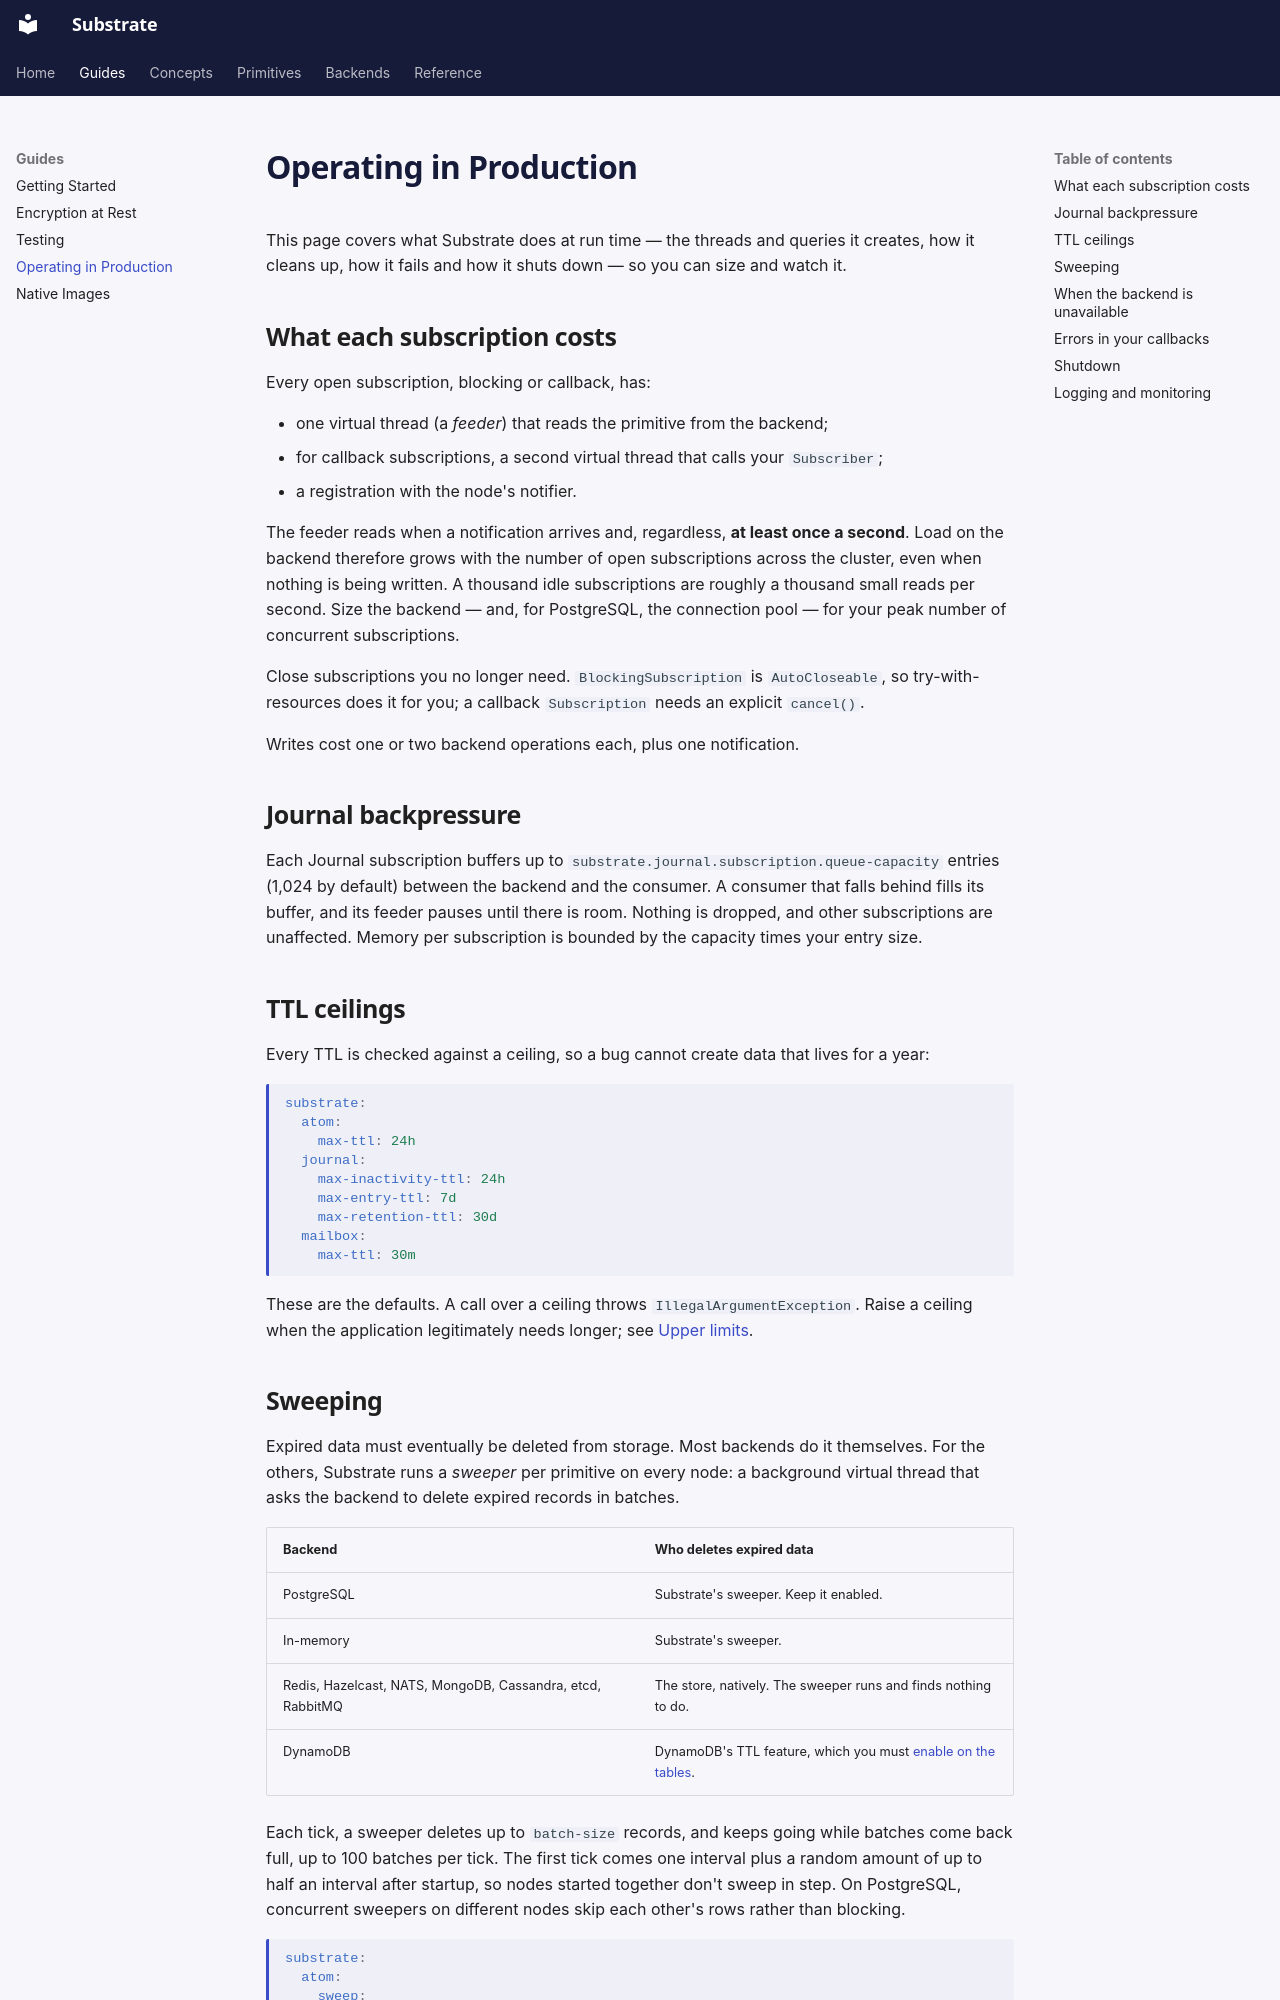

repository: jwcarman/substrate · page: guides/operating/index.html · generator: mkdocs

# Operating in Production

This page covers what Substrate does at run time — the threads and queries it creates, how it
cleans up, how it fails and how it shuts down — so you can size and watch it.

## What each subscription costs

Every open subscription, blocking or callback, has:

- one virtual thread (a *feeder*) that reads the primitive from the backend;
- for callback subscriptions, a second virtual thread that calls your `Subscriber`;
- a registration with the node's notifier.

The feeder reads when a notification arrives and, regardless, **at least once a second**. Load on
the backend therefore grows with the number of open subscriptions across the cluster, even when
nothing is being written. A thousand idle subscriptions are roughly a thousand small reads per
second. Size the backend — and, for PostgreSQL, the connection pool — for your peak number of
concurrent subscriptions.

Close subscriptions you no longer need. `BlockingSubscription` is `AutoCloseable`, so
try-with-resources does it for you; a callback `Subscription` needs an explicit `cancel()`.

Writes cost one or two backend operations each, plus one notification.

## Journal backpressure

Each Journal subscription buffers up to `substrate.journal.subscription.queue-capacity` entries
(1,024 by default) between the backend and the consumer. A consumer that falls behind fills its
buffer, and its feeder pauses until there is room. Nothing is dropped, and other subscriptions are
unaffected. Memory per subscription is bounded by the capacity times your entry size.

## TTL ceilings

Every TTL is checked against a ceiling, so a bug cannot create data that lives for a year:

```yaml
substrate:
  atom:
    max-ttl: 24h
  journal:
    max-inactivity-ttl: 24h
    max-entry-ttl: 7d
    max-retention-ttl: 30d
  mailbox:
    max-ttl: 30m
```

These are the defaults. A call over a ceiling throws `IllegalArgumentException`. Raise a ceiling
when the application legitimately needs longer; see [Upper limits](../concepts/index.md#upper-limits).
